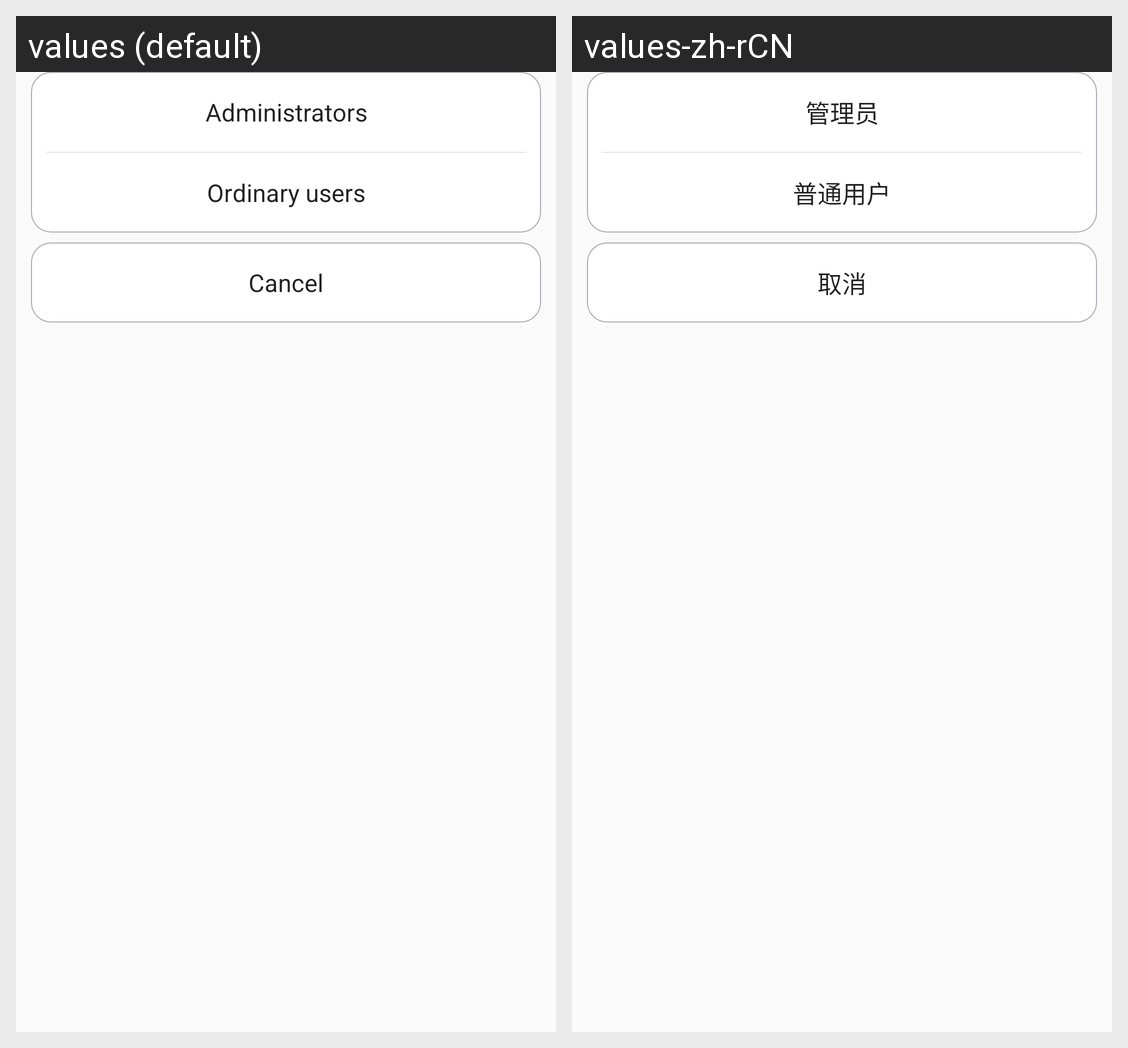

This grid shows one Android layout under two languages. Give, for every string resource on the screen, its name, the default text and each shown locale's text.
Android screen res/layout/bottom_create_user.xml rendered under 2 locales, left to right: values (default), values-zh-rCN. Device: Nexus 5 (rendered at 1080×1920; each locale shown at half size, 540×960, under a caption strip naming it); theme AppTheme.
Strings drawn on this screen, with the default value and each locale's value (text and hints the layout hard-codes, and strings that could not be matched under every locale, appear in the picture but are not listed):

administrator
  values: Administrators
  values-zh-rCN: 管理员

members
  values: Ordinary users
  values-zh-rCN: 普通用户

cancel
  values: Cancel
  values-zh-rCN: 取消
